Labelled photos from "sea_ice_dataset", an image-classification folder in muschi-lab/earthlab2026. The possible labels are: ice, miz, open water.

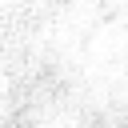
Label: ice

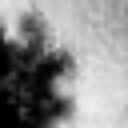
Label: miz

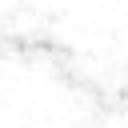
Label: ice

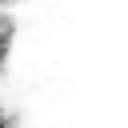
Label: ice

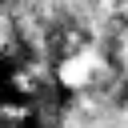
Label: miz

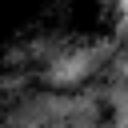
Label: miz
